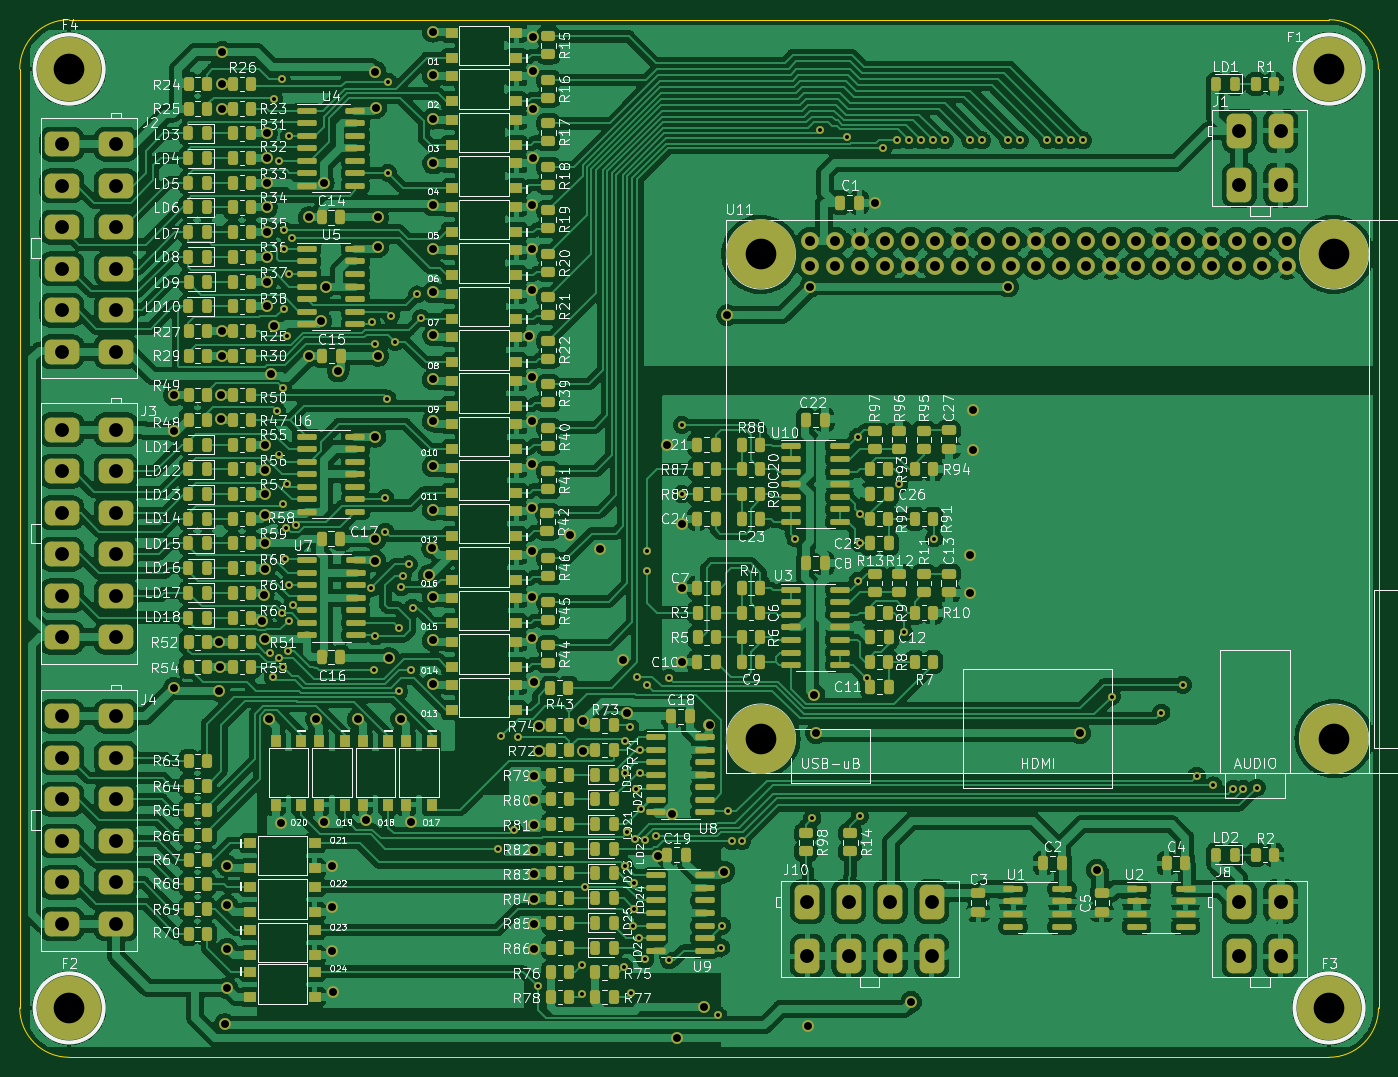
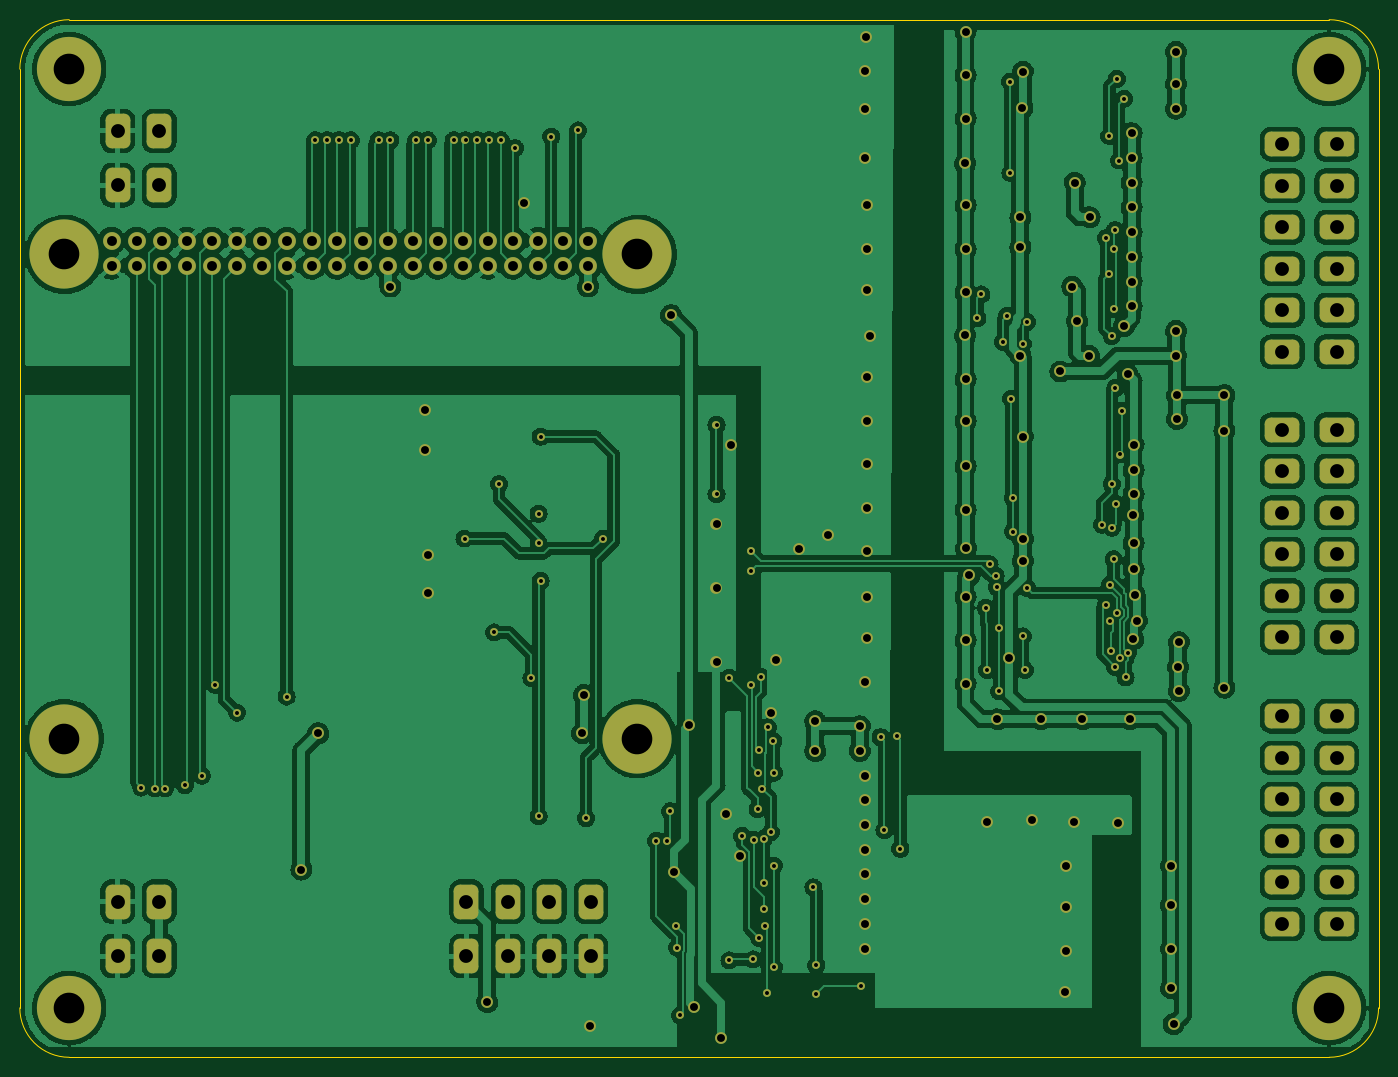
Circuit board: 11 layer files. Board 137.5 x 105.0 mm.
- bottom_copper: controller-CuBottom.gbr (465172 bytes)
- top_copper: controller-CuTop.gbr (999187 bytes)
- outline: controller-EdgeCuts.gbr (999 bytes)
- bottom_mask: controller-MaskBottom.gbr (10557 bytes)
- top_mask: controller-MaskTop.gbr (28451 bytes)
- drill: controller-NPTH.drl (286 bytes)
- drill: controller-PTH.drl (6200 bytes)
- paste: controller-PasteBottom.gbr (467 bytes)
- paste: controller-PasteTop.gbr (18891 bytes)
- bottom_silk: controller-SilkBottom.gbr (10560 bytes)
- top_silk: controller-SilkTop.gbr (254302 bytes)

=== bottom_copper: controller-CuBottom.gbr (465172 bytes, source omitted) ===
=== top_copper: controller-CuTop.gbr (999187 bytes, source omitted) ===
=== outline: controller-EdgeCuts.gbr ===
%TF.GenerationSoftware,KiCad,Pcbnew,6.0.7-1.fc36*%
%TF.CreationDate,2022-08-21T12:52:59+01:00*%
%TF.ProjectId,controller,636f6e74-726f-46c6-9c65-722e6b696361,rev?*%
%TF.SameCoordinates,Original*%
%TF.FileFunction,Profile,NP*%
%FSLAX46Y46*%
G04 Gerber Fmt 4.6, Leading zero omitted, Abs format (unit mm)*
G04 Created by KiCad (PCBNEW 6.0.7-1.fc36) date 2022-08-21 12:52:59*
%MOMM*%
%LPD*%
G01*
G04 APERTURE LIST*
%TA.AperFunction,Profile*%
%ADD10C,0.050000*%
%TD*%
G04 APERTURE END LIST*
D10*
X45000000Y-50000000D02*
X45000000Y-145000000D01*
X182500000Y-50000000D02*
X182500000Y-145000000D01*
X45000000Y-145000000D02*
G75*
G03*
X50000000Y-150000000I5000000J0D01*
G01*
X182500000Y-50000000D02*
G75*
G03*
X177500000Y-45000000I-5000000J0D01*
G01*
X50000000Y-45000000D02*
X177500000Y-45000000D01*
X177500000Y-150000000D02*
G75*
G03*
X182500000Y-145000000I0J5000000D01*
G01*
X50000000Y-150000000D02*
X177500000Y-150000000D01*
X50000000Y-45000000D02*
G75*
G03*
X45000000Y-50000000I0J-5000000D01*
G01*
M02*

=== bottom_mask: controller-MaskBottom.gbr (10557 bytes, source omitted) ===
=== top_mask: controller-MaskTop.gbr (28451 bytes, source omitted) ===
=== drill: controller-NPTH.drl ===
M48
; DRILL file {KiCad 6.0.7-1.fc36} date Sun 21 Aug 2022 12:52:59 BST
; FORMAT={-:-/ absolute / inch / decimal}
; #@! TF.CreationDate,2022-08-21T12:52:59+01:00
; #@! TF.GenerationSoftware,Kicad,Pcbnew,6.0.7-1.fc36
; #@! TF.FileFunction,NonPlated,1,2,NPTH
FMAT,2
INCH
%
G90
G05
T0
M30

=== drill: controller-PTH.drl (6200 bytes, source omitted) ===
=== paste: controller-PasteBottom.gbr ===
%TF.GenerationSoftware,KiCad,Pcbnew,6.0.7-1.fc36*%
%TF.CreationDate,2022-08-21T12:52:59+01:00*%
%TF.ProjectId,controller,636f6e74-726f-46c6-9c65-722e6b696361,rev?*%
%TF.SameCoordinates,Original*%
%TF.FileFunction,Paste,Bot*%
%TF.FilePolarity,Positive*%
%FSLAX46Y46*%
G04 Gerber Fmt 4.6, Leading zero omitted, Abs format (unit mm)*
G04 Created by KiCad (PCBNEW 6.0.7-1.fc36) date 2022-08-21 12:52:59*
%MOMM*%
%LPD*%
G01*
G04 APERTURE LIST*
G04 APERTURE END LIST*
M02*

=== paste: controller-PasteTop.gbr (18891 bytes, source omitted) ===
=== bottom_silk: controller-SilkBottom.gbr (10560 bytes, source omitted) ===
=== top_silk: controller-SilkTop.gbr (254302 bytes, source omitted) ===
